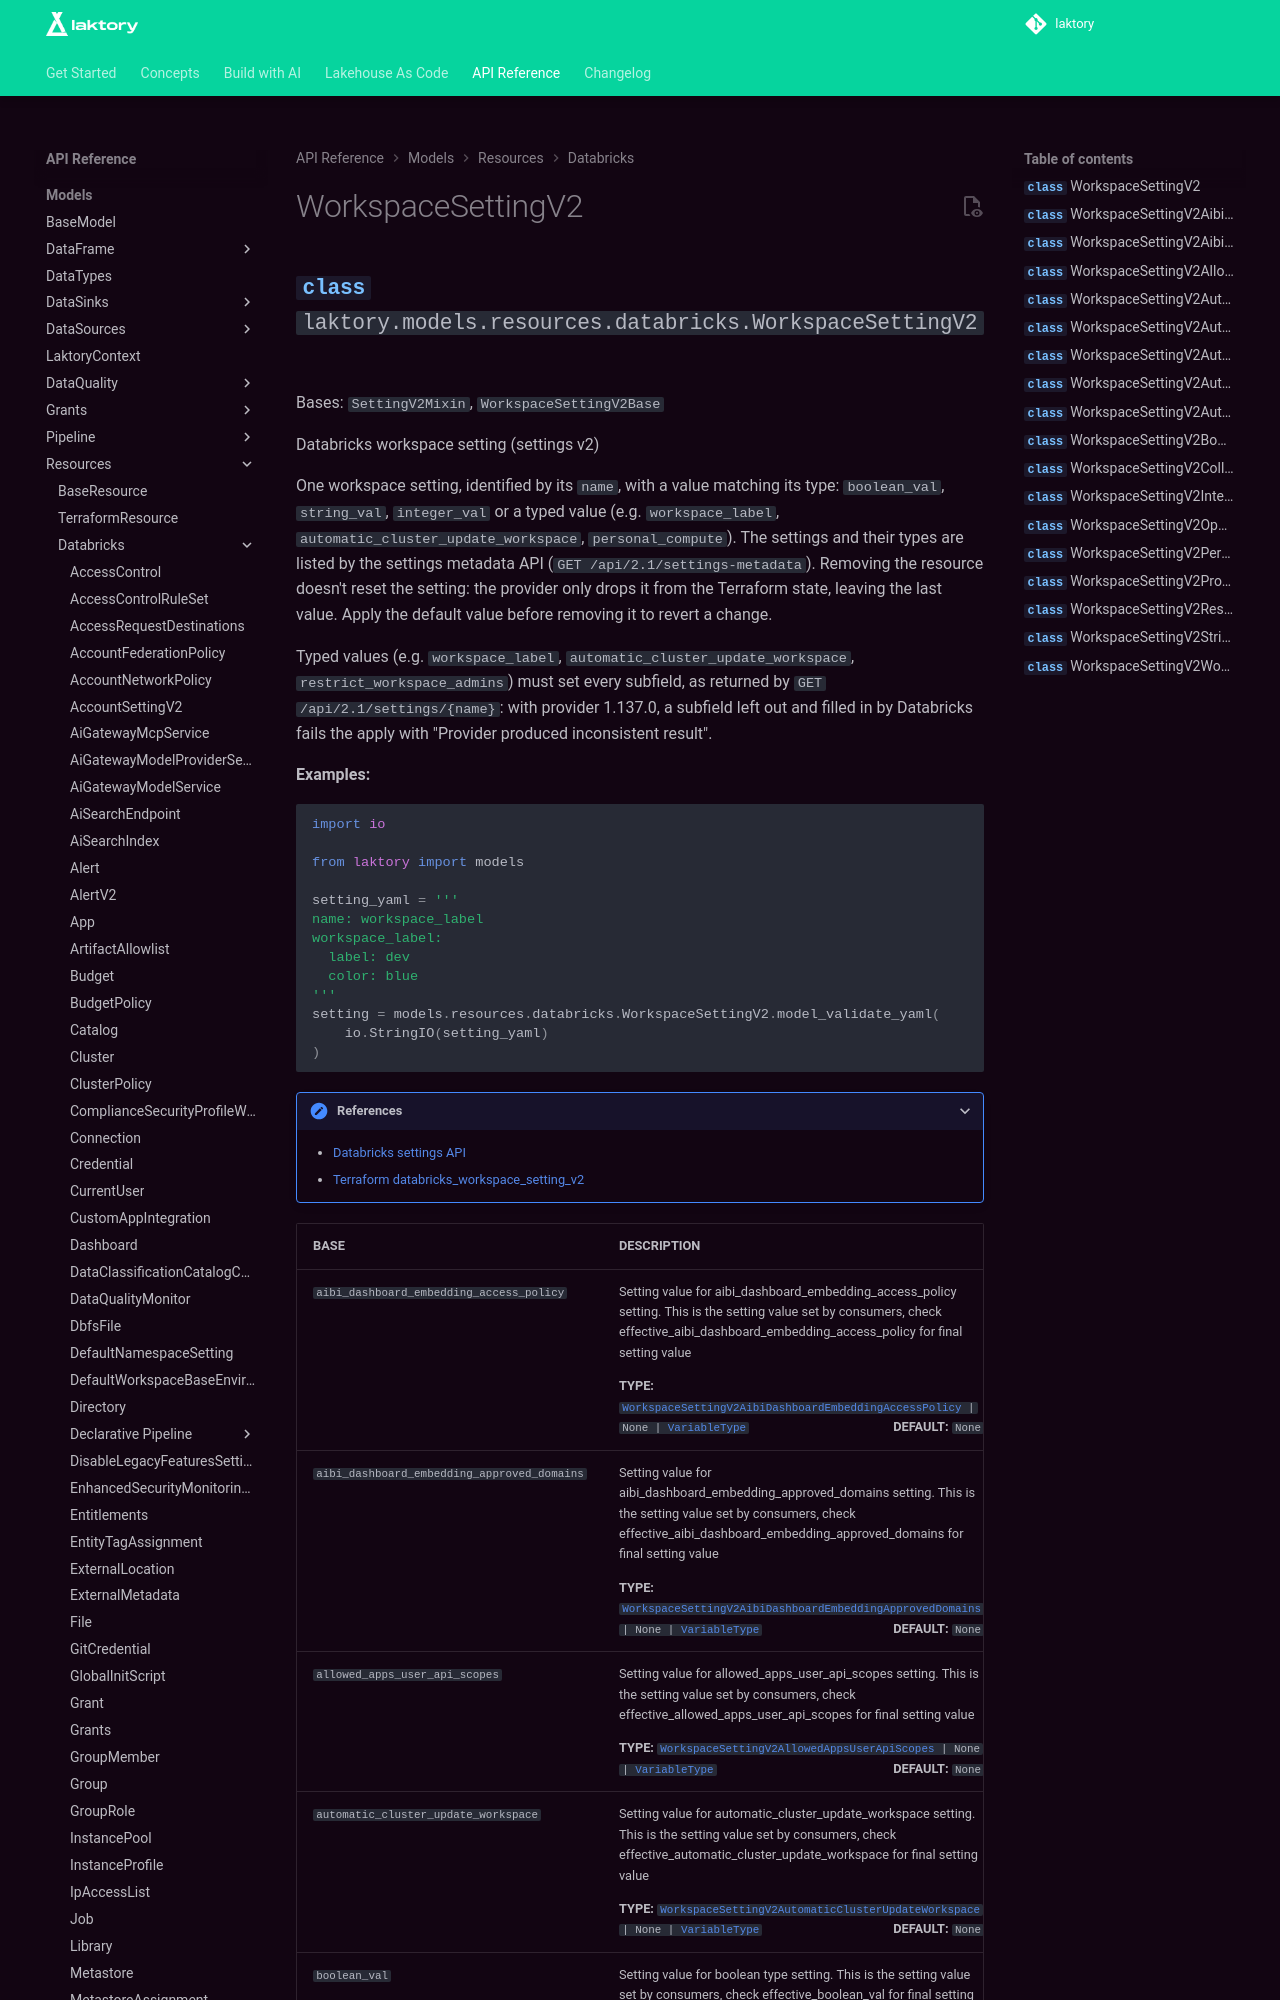

repository: okube-ai/laktory · page: api/models/resources/databricks/workspacesettingv2/index.html · generator: mkdocs

<!-- GENERATED FILE - DO NOT EDIT -->
::: laktory.models.resources.databricks.WorkspaceSettingV2

---

::: laktory.models.resources.databricks.workspacesettingv2.WorkspaceSettingV2AibiDashboardEmbeddingAccessPolicy

---

::: laktory.models.resources.databricks.workspacesettingv2.WorkspaceSettingV2AibiDashboardEmbeddingApprovedDomains

---
